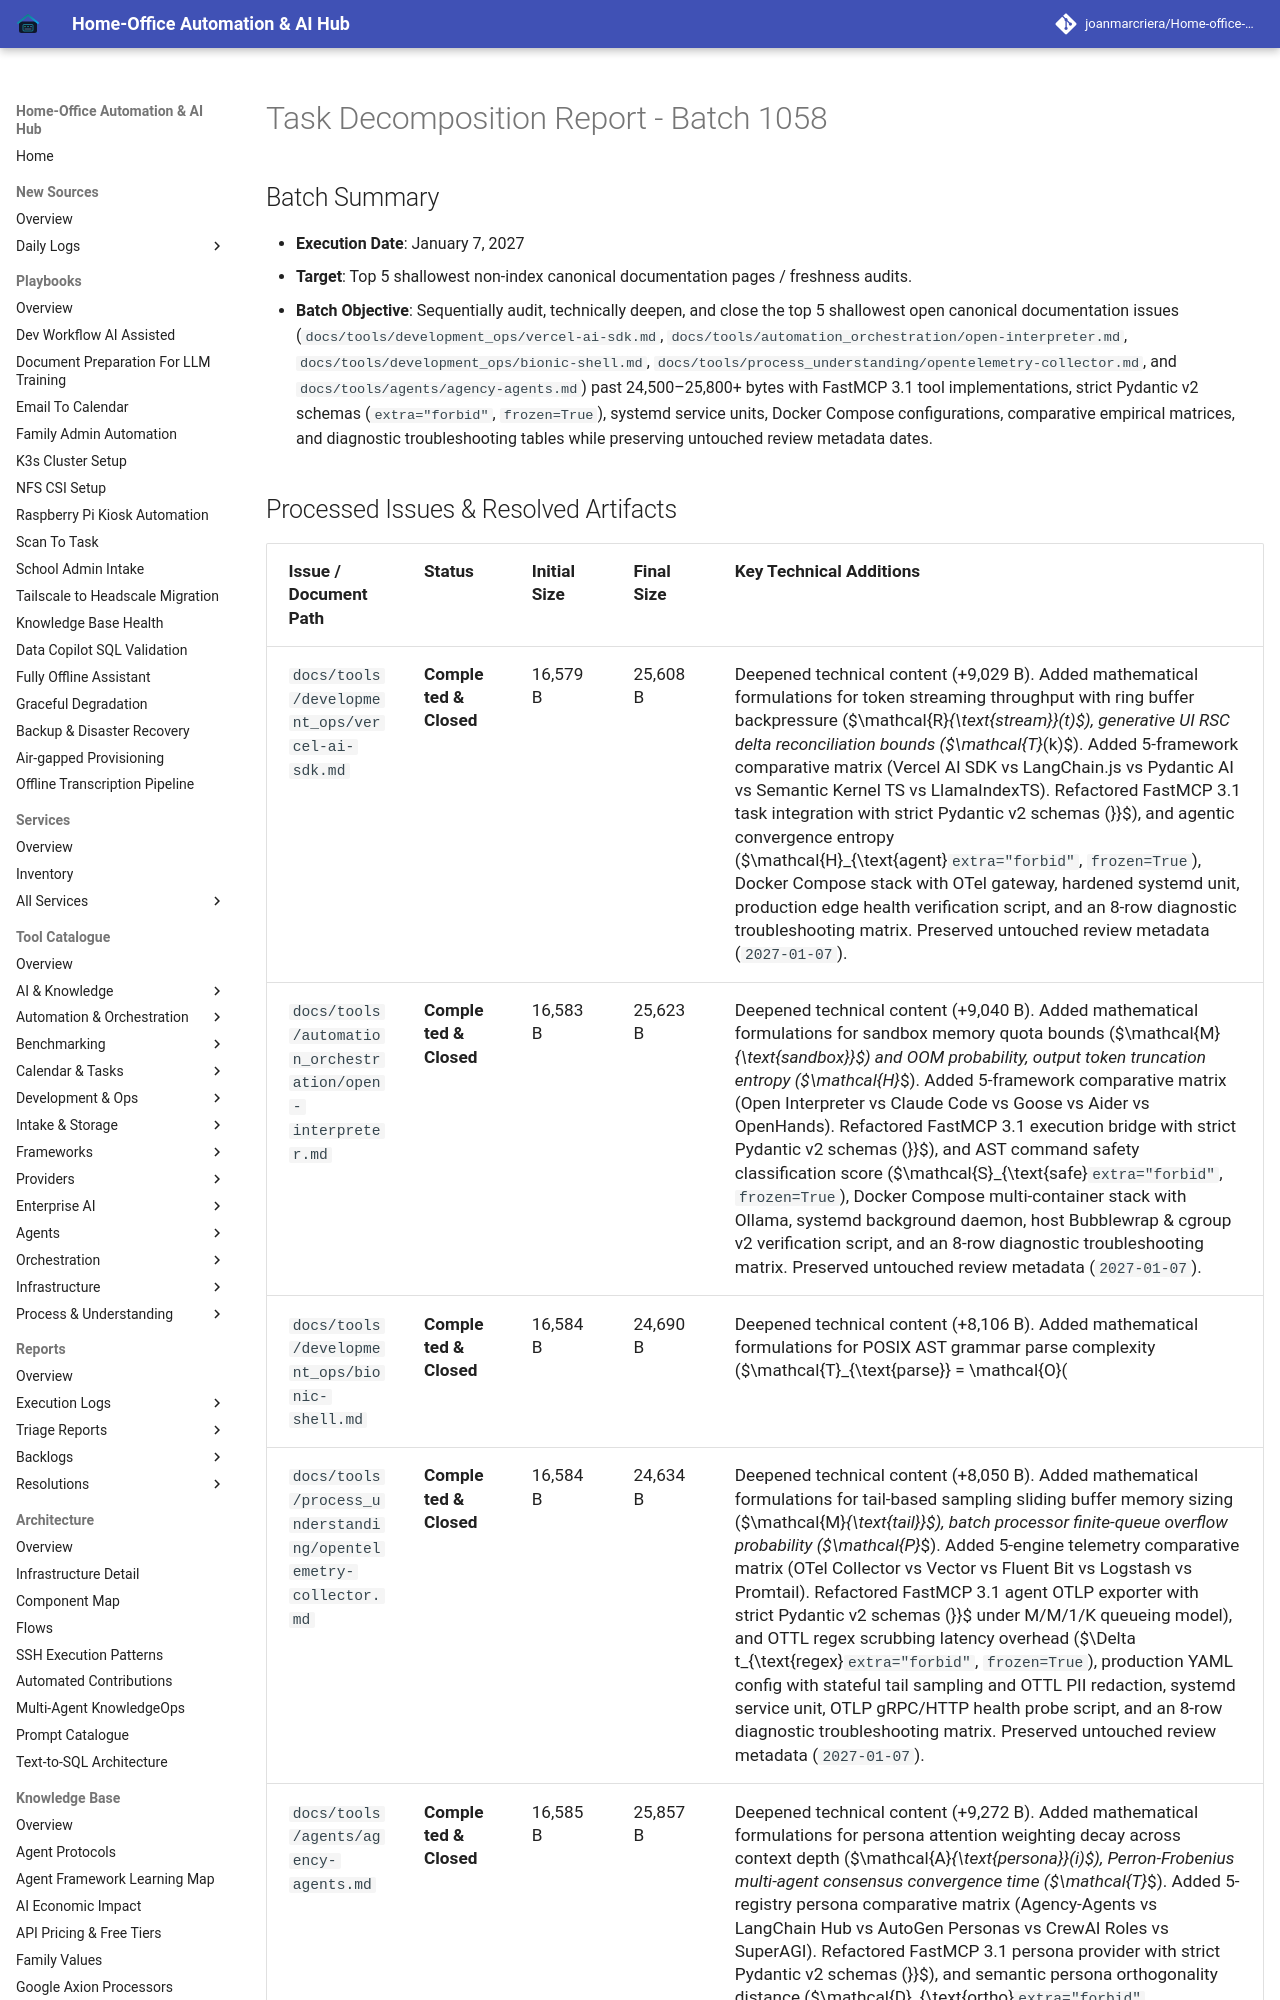

repository: joanmarcriera/Home-office-automations · page: reports/task-decomposition-batch-1058/index.html · generator: mkdocs

# Task Decomposition Report - Batch 1058

## Batch Summary
- **Execution Date**: January 7, 2027
- **Target**: Top 5 shallowest non-index canonical documentation pages / freshness audits.
- **Batch Objective**: Sequentially audit, technically deepen, and close the top 5 shallowest open canonical documentation issues (`docs/tools/development_ops/vercel-ai-sdk.md`, `docs/tools/automation_orchestration/open-interpreter.md`, `docs/tools/development_ops/bionic-shell.md`, `docs/tools/process_understanding/opentelemetry-collector.md`, and `docs/tools/agents/agency-agents.md`) past 24,500–25,800+ bytes with FastMCP 3.1 tool implementations, strict Pydantic v2 schemas (`extra="forbid"`, `frozen=True`), systemd service units, Docker Compose configurations, comparative empirical matrices, and diagnostic troubleshooting tables while preserving untouched review metadata dates.
